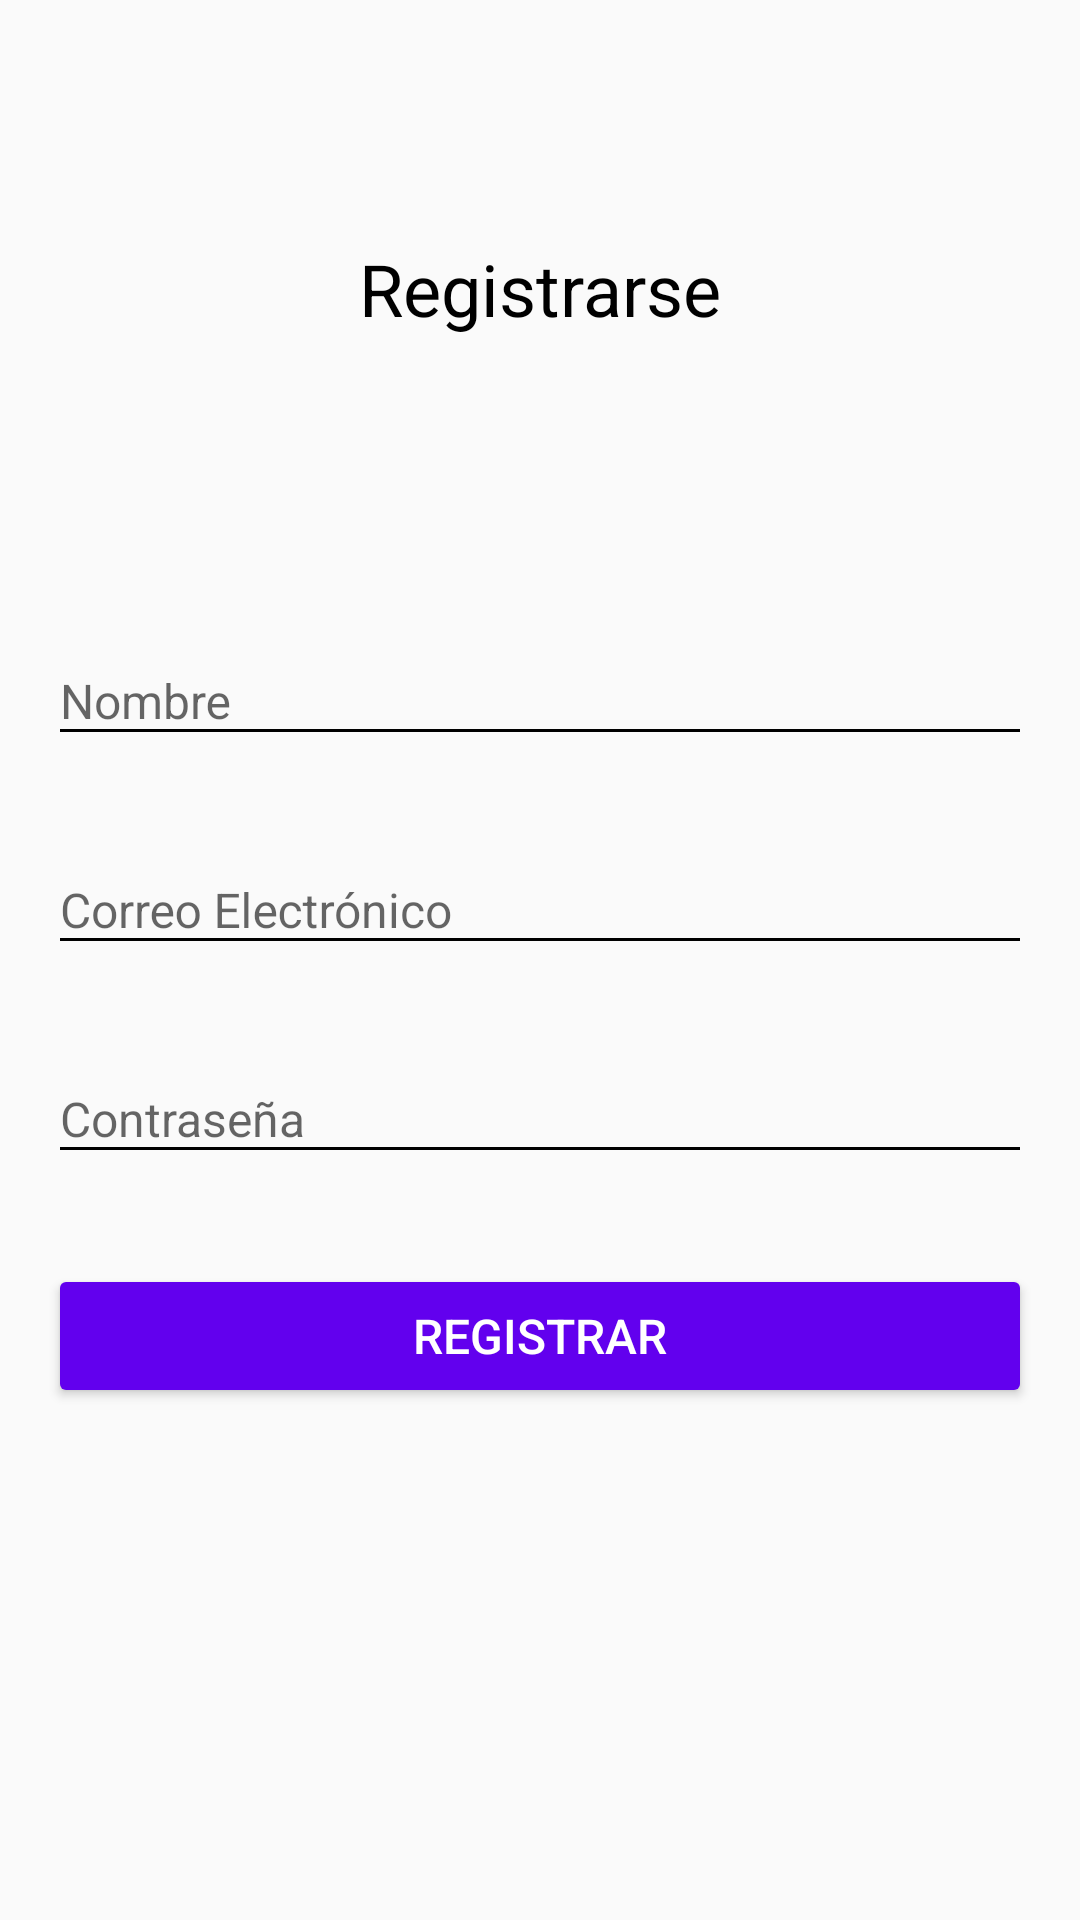

Produce the Android XML layout that renders to this screen, including the resource entries it uses.
<!-- AndroidManifest.xml: application theme Theme.KountyApp -->
<!-- res/layout/activity_register.xml -->
<?xml version="1.0" encoding="utf-8"?>
<androidx.constraintlayout.widget.ConstraintLayout xmlns:android="http://schemas.android.com/apk/res/android"
    xmlns:app="http://schemas.android.com/apk/res-auto"
    xmlns:tools="http://schemas.android.com/tools"
    android:layout_width="match_parent"
    android:layout_height="match_parent"
    tools:context="com.kountyapp.RegisterActivity">

    
    <TextView
        android:id="@+id/welcomeText"
        android:layout_width="wrap_content"
        android:layout_height="wrap_content"
        android:text="Registrarse"
        android:textSize="24sp"
        android:textColor="@color/black"
        app:layout_constraintTop_toTopOf="parent"
        app:layout_constraintStart_toStartOf="parent"
        app:layout_constraintEnd_toEndOf="parent"
        android:layout_marginTop="80dp" />

    
    <LinearLayout
        android:layout_width="0dp"
        android:layout_height="wrap_content"
        android:orientation="vertical"
        android:layout_marginTop="60dp"
        android:layout_marginHorizontal="16dp"
        app:layout_constraintTop_toBottomOf="@id/welcomeText"
        app:layout_constraintStart_toStartOf="parent"
        app:layout_constraintEnd_toEndOf="parent"
        android:gravity="center">

        
        <com.google.android.material.textfield.TextInputLayout
            android:layout_width="match_parent"
            android:layout_height="wrap_content"
            android:layout_marginTop="30dp">

            <com.google.android.material.textfield.TextInputEditText
                android:id="@+id/nombre"
                android:layout_width="match_parent"
                android:layout_height="wrap_content"
                android:hint="Nombre"
                android:textColor="@color/black"
                android:textSize="16sp"
                android:importantForAccessibility="yes" />
        </com.google.android.material.textfield.TextInputLayout>

        
        <com.google.android.material.textfield.TextInputLayout
            android:layout_width="match_parent"
            android:layout_height="wrap_content"
            android:layout_marginTop="20dp">

            <com.google.android.material.textfield.TextInputEditText
                android:id="@+id/email"
                android:layout_width="match_parent"
                android:layout_height="wrap_content"
                android:hint="Correo Electrónico"
                android:textColor="@color/black"
                android:textSize="16sp"
                android:importantForAccessibility="yes" />
        </com.google.android.material.textfield.TextInputLayout>

        
        <com.google.android.material.textfield.TextInputLayout
            android:layout_width="match_parent"
            android:layout_height="wrap_content"
            android:layout_marginTop="20dp">

            <com.google.android.material.textfield.TextInputEditText
                android:id="@+id/password"
                android:layout_width="match_parent"
                android:layout_height="wrap_content"
                android:hint="Contraseña"
                android:textColor="@color/black"
                android:textSize="16sp"
                android:importantForAccessibility="yes" />
        </com.google.android.material.textfield.TextInputLayout>

        
        <Button
            android:id="@+id/register_button"
            android:layout_width="match_parent"
            android:layout_height="wrap_content"
            android:text="Registrar"
            android:textSize="16sp"
            android:textColor="@color/white"
            android:backgroundTint="@color/purple_500"
            android:layout_marginTop="30dp" />
    </LinearLayout>
</androidx.constraintlayout.widget.ConstraintLayout>
<!-- resources referenced by this layout -->
<resources>
  <color name="black">#FF000000</color>
  <color name="purple_500">#FF6200EE</color>
  <color name="white">#FFFFFFFF</color>
  <style name="Theme.KountyApp" parent="Theme.AppCompat.DayNight.NoActionBar">
          
          <item name="colorPrimary">@color/purple_500</item>
          <item name="colorPrimaryVariant">@color/purple_700</item>
          <item name="colorOnPrimary">@android:color/white</item>
  
          
          <item name="colorSecondary">@color/teal_200</item>
          <item name="colorSecondaryVariant">@color/teal_700</item>
          <item name="colorOnSecondary">@android:color/white</item>
  
          
          <item name="colorBackground">@color/Background</item>
          <item name="colorSurface">@color/surface</item>
          <item name="colorOnBackground">@android:color/black</item>
          <item name="colorOnSurface">@android:color/black</item>
  
          
          <item name="android:textColorPrimary">@android:color/black</item>
          <item name="android:textColorSecondary">@android:color/black</item>
      </style>
  <color name="purple_700">#FF3700B3</color>
  <color name="teal_200">#FF03DAC5</color>
  <color name="teal_700">#FF018786</color>
  <color name="Background">#D7BADC</color>
  <color name="surface">#996565</color>
</resources>
